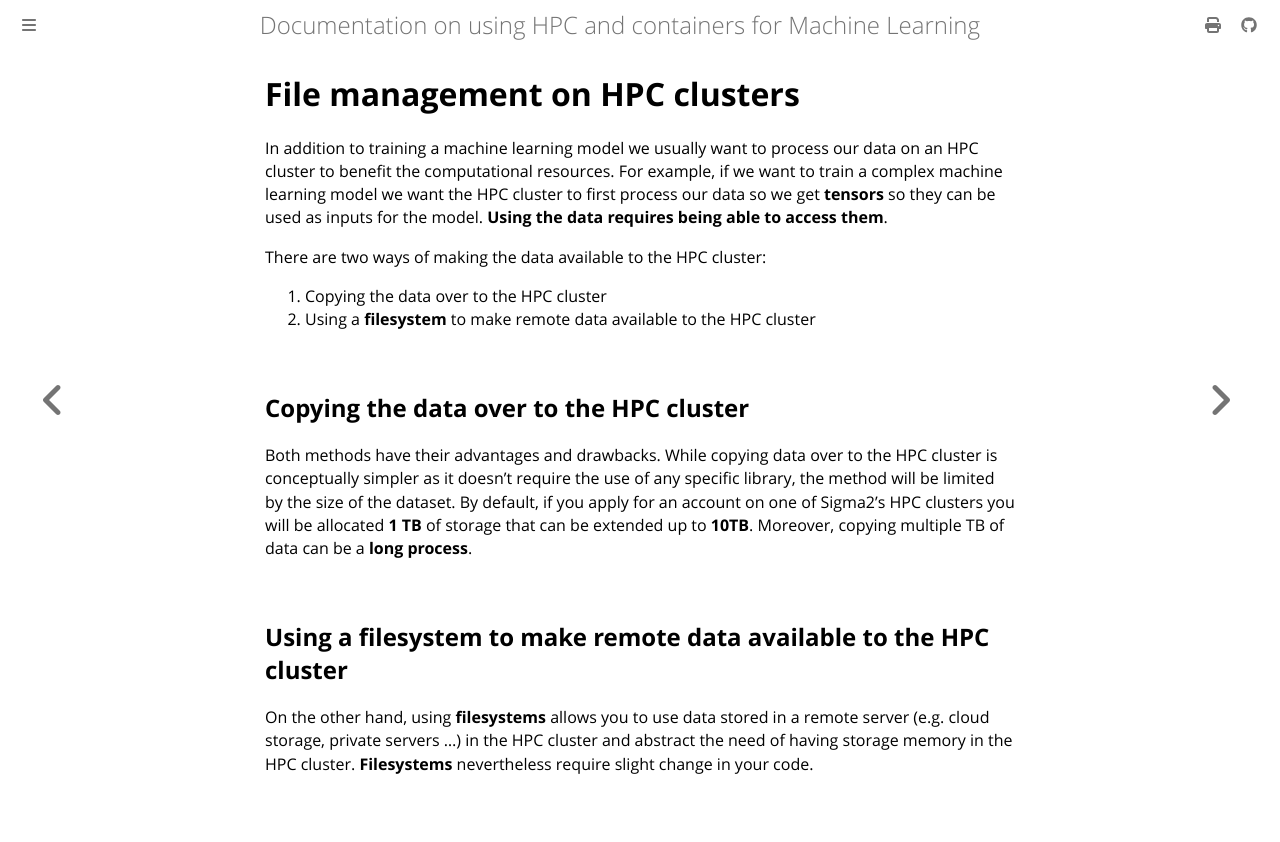

repository: NINAnor/91126800_ML_and_associated_tech · page: content/chapter_3/0_introduction.html · generator: mdbook

# File management on HPC clusters

In addition to training a machine learning model we usually want to process our data on an HPC cluster to benefit the computational resources. For example, if we want to train a complex machine learning model we want the HPC cluster to first process our data so we get **tensors** so they can be used as inputs for the model. **Using the data requires being able to access them**.

There are two ways of making the data available to the HPC cluster:

1. Copying the data over to the HPC cluster
2. Using a **filesystem** to make remote data available to the HPC cluster

## Copying the data over to the HPC cluster

Both methods have their advantages and drawbacks. While copying data over to the HPC cluster is conceptually simpler as it doesn't require the use of any specific library, the method will be limited by the size of the dataset. By default, if you apply for an account on one of Sigma2's HPC clusters you will be allocated **1 TB** of storage that can be extended up to **10TB**. Moreover, copying multiple TB of data can be a **long process**.

## Using a **filesystem** to make remote data available to the HPC cluster

On the other hand, using **filesystems** allows you to use data stored in a remote server (e.g. cloud storage, private servers ...) in the HPC cluster and abstract the need of having storage memory in the HPC cluster. **Filesystems** nevertheless require slight change in your code.
